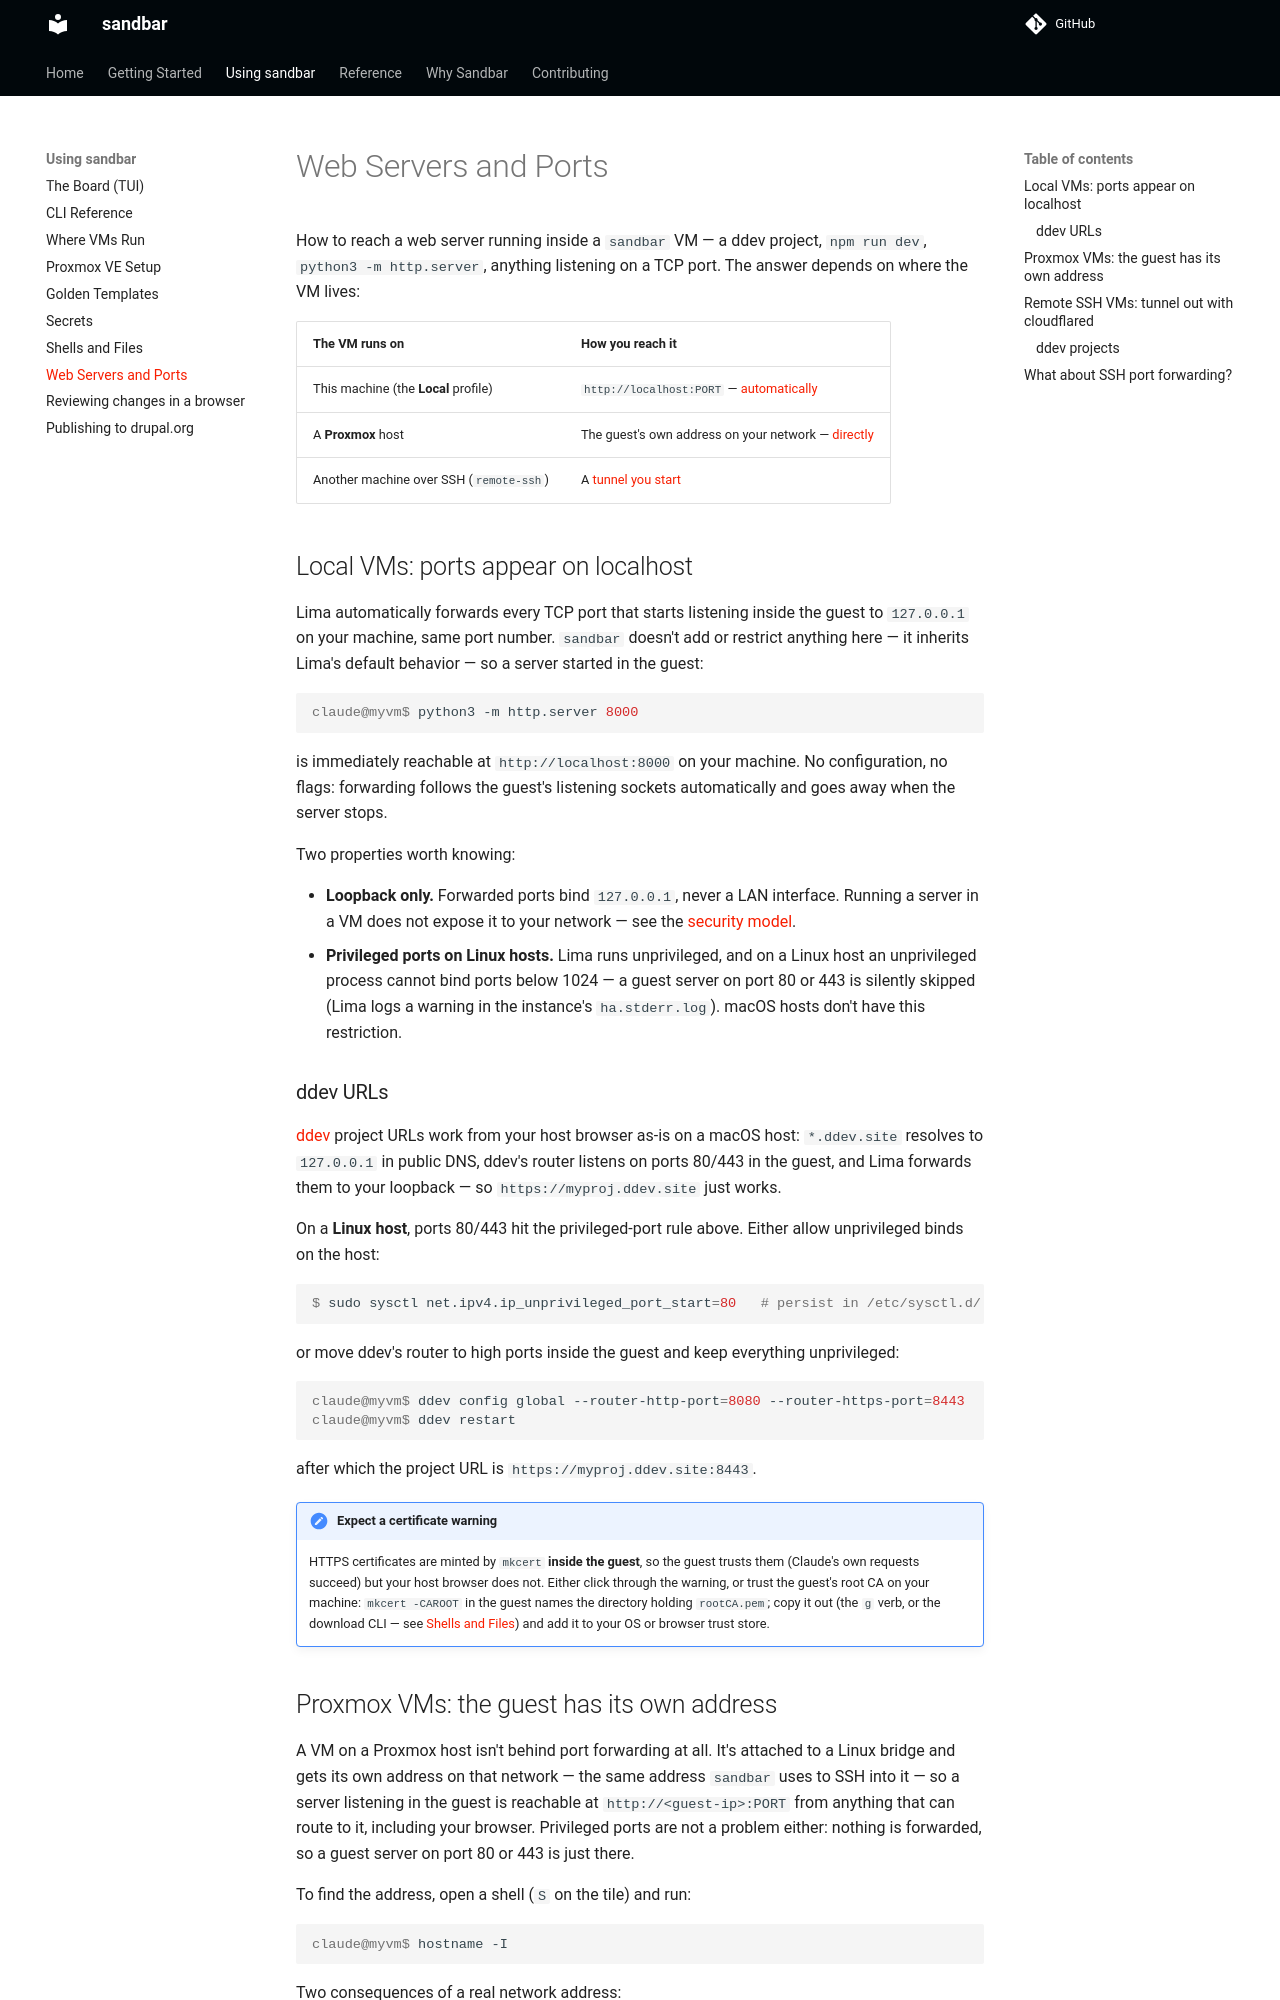

repository: Lullabot/sandbar · page: 0.19.0/using-sand/web-servers/index.html · generator: mkdocs

# Web Servers and Ports

How to reach a web server running inside a `sandbar` VM — a ddev project,
`npm run dev`, `python3 -m http.server`, anything listening on a TCP port.
The answer depends on where the VM lives:

| The VM runs on | How you reach it |
| --- | --- |
| This machine (the **Local** profile) | `http://localhost:PORT` — [automatically](#local-vms-ports-appear-on-localhost) |
| A **Proxmox** host | The guest's own address on your network — [directly](#proxmox-vms-the-guest-has-its-own-address) |
| Another machine over SSH (`remote-ssh`) | A [tunnel you start](#remote-ssh-vms-tunnel-out-with-cloudflared) |

## Local VMs: ports appear on localhost

Lima automatically forwards every TCP port that starts listening inside the
guest to `127.0.0.1` on your machine, same port number. `sandbar` doesn't add
or restrict anything here — it inherits Lima's default behavior — so a
server started in the guest:

```console
claude@myvm$ python3 -m http.server 8000
```

is immediately reachable at `http://localhost:8000` on your machine. No
configuration, no flags: forwarding follows the guest's listening sockets
automatically and goes away when the server stops.

Two properties worth knowing:

- **Loopback only.** Forwarded ports bind `127.0.0.1`, never a LAN
  interface. Running a server in a VM does not expose it to your network —
  see the [security model](../reference/security-model.md).
- **Privileged ports on Linux hosts.** Lima runs unprivileged, and on a
  Linux host an unprivileged process cannot bind ports below 1024 — a guest
  server on port 80 or 443 is silently skipped (Lima logs a warning in the
  instance's `ha.stderr.log`). macOS hosts don't have this restriction.

### ddev URLs

[ddev](https://ddev.com/) project URLs work from your host browser as-is on
a macOS host: `*.ddev.site` resolves to `127.0.0.1` in public DNS, ddev's
router listens on ports 80/443 in the guest, and Lima forwards them to your
loopback — so `https://myproj.ddev.site` just works.

On a **Linux host**, ports 80/443 hit the privileged-port rule above.
Either allow unprivileged binds on the host:

```console
$ sudo sysctl net.ipv4.ip_unprivileged_port_start=80   # persist in /etc/sysctl.d/
```

or move ddev's router to high ports inside the guest and keep everything
unprivileged:

```console
claude@myvm$ ddev config global --router-http-port=8080 --router-https-port=8443
claude@myvm$ ddev restart
```

after which the project URL is `https://myproj.ddev.site:8443`.

!!! note "Expect a certificate warning"
    HTTPS certificates are minted by `mkcert` **inside the guest**, so the
    guest trusts them (Claude's own requests succeed) but your host browser
    does not. Either click through the warning, or trust the guest's root
    CA on your machine: `mkcert -CAROOT` in the guest names the directory
    holding `rootCA.pem`; copy it out (the `g` verb, or the download CLI —
    see [Shells and Files](files-and-shells.md)) and add it to your OS or
    browser trust store.
